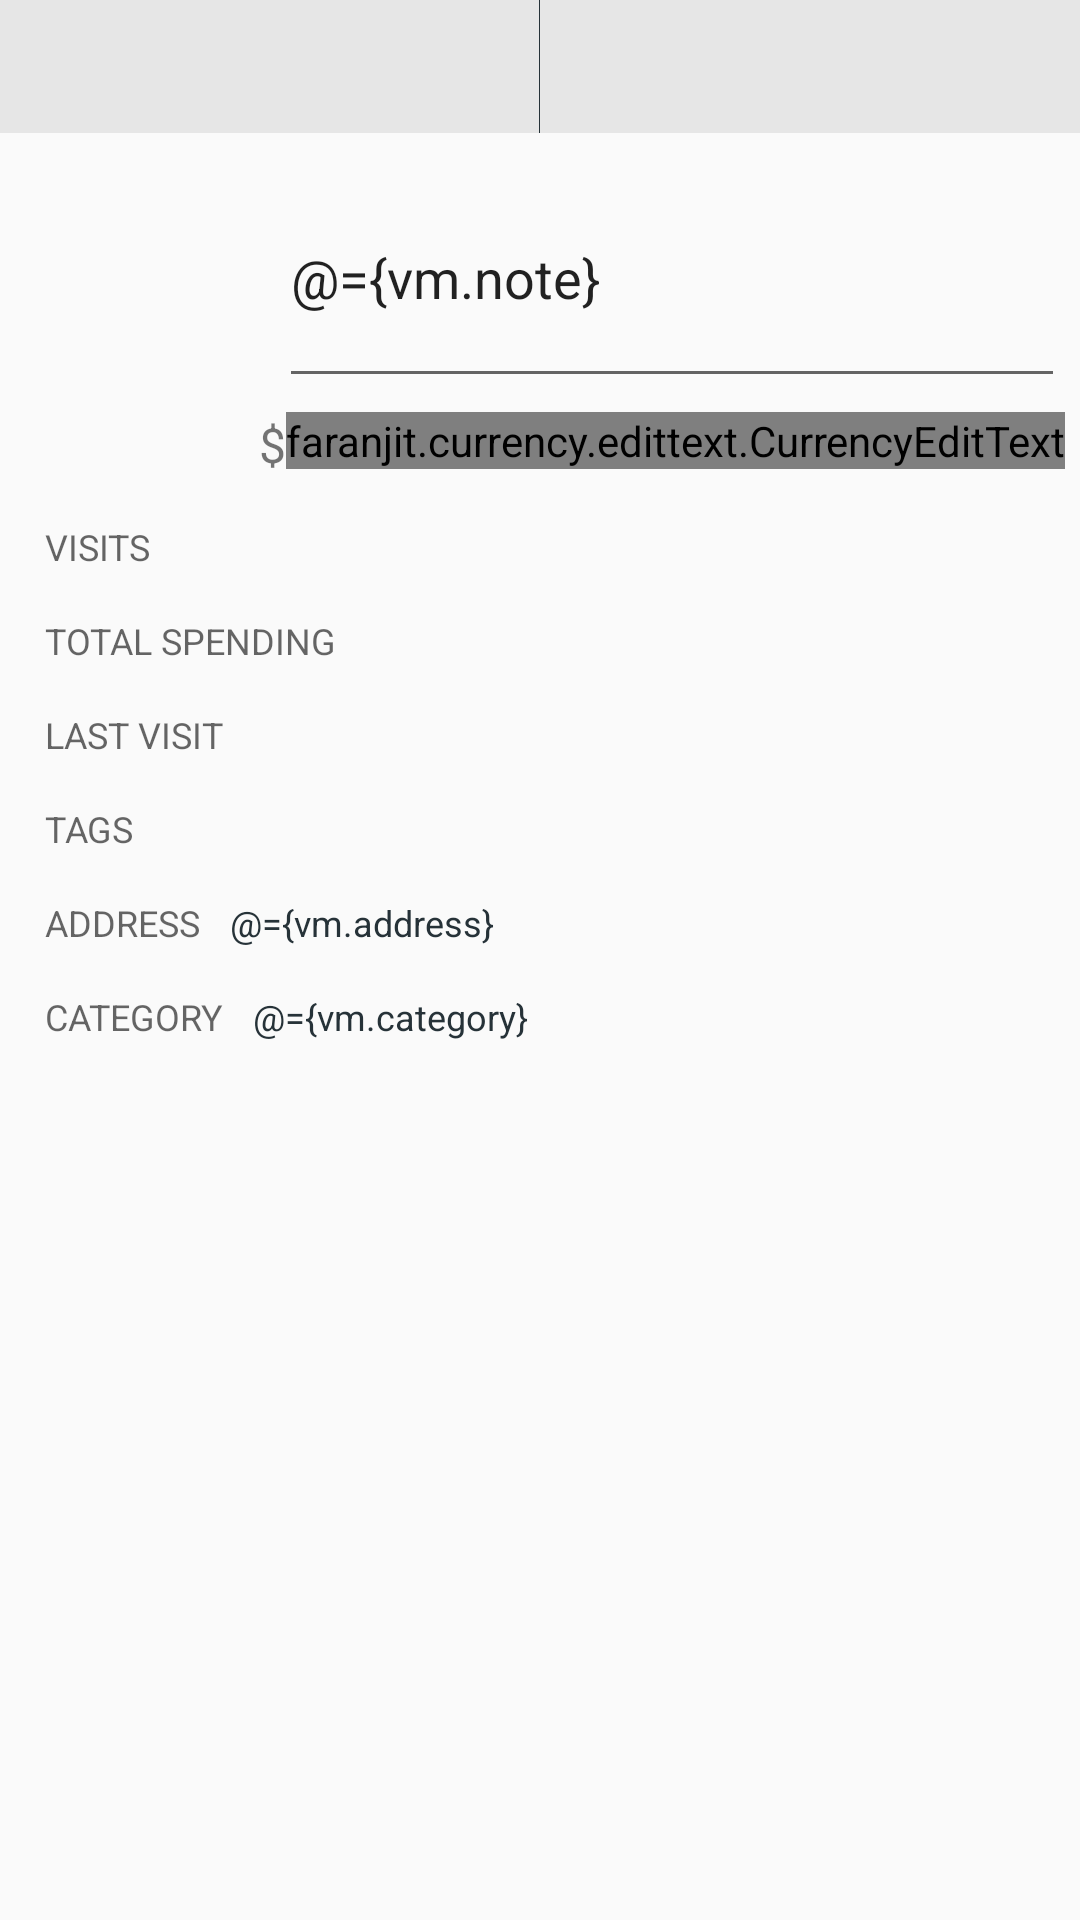

This screen was rendered from an Android layout file. Write that file and the resources it references.
<!-- AndroidManifest.xml: activity theme AppTheme.MyNoActionBar -->
<!-- res/layout/fragment_add_visit.xml -->
<?xml version="1.0" encoding="utf-8"?>
<layout xmlns:android="http://schemas.android.com/apk/res/android"
    xmlns:app="http://schemas.android.com/apk/res-auto">
    <data>
        <variable
            name="vm"
            type="io.github.ejiang.visittracker.addvisit.AddViewModel" />
    </data>


    <LinearLayout
        android:layout_width="match_parent"
        android:layout_height="match_parent"
        android:orientation="vertical">

        

        <LinearLayout
            android:layout_width="match_parent"
            android:layout_height="wrap_content"
            android:orientation="horizontal">
            <TextView
                android:id="@+id/tvTime"
                android:layout_width="0dp"
                android:layout_height="wrap_content"
                android:layout_weight=".5"
                android:background="@color/grey_10"
                android:gravity="center"
                android:textAppearance="@style/TextAppearance.AppCompat.Medium"
                android:padding="@dimen/spacing_middle" />

            <View
                android:layout_height="match_parent"
                android:layout_width="1px"
                android:background="@color/grey_90" />

            <TextView
                android:id="@+id/tvDate"
                android:layout_width="0dp"
                android:layout_height="wrap_content"
                android:layout_weight=".5"
                android:background="@color/grey_10"
                android:gravity="center"
                android:textAppearance="@style/TextAppearance.AppCompat.Medium"
                android:padding="@dimen/spacing_middle"/>
        </LinearLayout>


        <LinearLayout
            android:layout_width="match_parent"
            android:layout_height="wrap_content"
            android:orientation="horizontal"
            android:layout_marginTop="@dimen/spacing_medium"
            android:layout_marginLeft="@dimen/spacing_medium"
            android:layout_marginRight="@dimen/spacing_medium">

            <ImageView
                android:id="@+id/restImage"
                android:layout_width="88dp"
                android:layout_height="88dp" />

        <EditText
            android:id="@+id/etNote"
            android:layout_width="match_parent"
            android:layout_height="wrap_content"
            android:text="@={vm.note}"
            android:lines="3"
            android:inputType="textMultiLine|textCapSentences"
            android:hint="Edit description…" />


        </LinearLayout>

        <LinearLayout
            android:layout_width="match_parent"
            android:layout_height="wrap_content"
            android:orientation="horizontal"
            android:layoutDirection="rtl">

            <faranjit.currency.edittext.CurrencyEditText
                android:layout_width="wrap_content"
                android:layout_height="wrap_content"
                android:layout_marginRight="@dimen/spacing_medium"
                android:hint="Amount"
                android:text="@={vm.amount}"
                android:layoutDirection="ltr"
                android:inputType="numberDecimal"
                app:locale="en_US"
                app:showSymbol="false"/>

            <TextView
                android:layout_width="wrap_content"
                android:layout_height="wrap_content"
                android:text="$"
                android:textSize="16dp"/>
        </LinearLayout>

        <LinearLayout
            android:layout_width="match_parent"
            android:layout_height="wrap_content"
            android:orientation="horizontal"
            android:paddingTop="@dimen/spacing_large"
            android:paddingLeft="@dimen/spacing_large"
            android:paddingRight="@dimen/spacing_large"
            android:paddingBottom="0dp">

            <TextView
                android:layout_width="wrap_content"
                android:layout_height="wrap_content"
                android:text="Visits"
                android:textAppearance="@style/TextAppearance.AppCompat.Caption"
                android:textAllCaps="true"/>

            <TextView
                android:id="@+id/tvVisits"
                android:layout_width="wrap_content"
                android:layout_height="wrap_content"
                android:layout_marginLeft="@dimen/spacing_middle"
                android:background="@android:color/transparent"
                android:text="@{vm.visitCount}"
                android:textAppearance="@style/TextAppearance.AppCompat.Caption"
                android:textColor="@color/grey_90" />

        </LinearLayout>

        <LinearLayout
            android:layout_width="match_parent"
            android:layout_height="wrap_content"
            android:orientation="horizontal"
            android:paddingTop="@dimen/spacing_large"
            android:paddingLeft="@dimen/spacing_large"
            android:paddingRight="@dimen/spacing_large"
            android:paddingBottom="0dp">

            <TextView
                android:layout_width="wrap_content"
                android:layout_height="wrap_content"
                android:text="Total Spending"
                android:textAppearance="@style/TextAppearance.AppCompat.Caption"
                android:textAllCaps="true"/>

            <TextView
                android:id="@+id/tvSpending"
                android:layout_width="wrap_content"
                android:layout_height="wrap_content"
                android:layout_marginLeft="@dimen/spacing_middle"
                android:background="@android:color/transparent"
                android:text="@{vm.totalSpending}"
                android:textAppearance="@style/TextAppearance.AppCompat.Caption"
                android:textColor="@color/grey_90" />

        </LinearLayout>

        <LinearLayout
            android:layout_width="match_parent"
            android:layout_height="wrap_content"
            android:orientation="horizontal"
            android:paddingTop="@dimen/spacing_large"
            android:paddingLeft="@dimen/spacing_large"
            android:paddingRight="@dimen/spacing_large"
            android:paddingBottom="0dp">

            <TextView
                android:layout_width="wrap_content"
                android:layout_height="wrap_content"
                android:text="Last Visit"
                android:textAppearance="@style/TextAppearance.AppCompat.Caption"
                android:textAllCaps="true"/>

            <TextView
                android:id="@+id/tvLastVisit"
                android:layout_width="wrap_content"
                android:layout_height="wrap_content"
                android:layout_marginLeft="@dimen/spacing_middle"
                android:background="@android:color/transparent"
                android:text="@{vm.lastVisit}"
                android:textAppearance="@style/TextAppearance.AppCompat.Caption"
                android:textColor="@color/grey_90" />

        </LinearLayout>

        <LinearLayout
            android:layout_width="match_parent"
            android:layout_height="wrap_content"
            android:orientation="vertical"
            android:paddingTop="@dimen/spacing_large"
            android:paddingLeft="@dimen/spacing_large"
            android:paddingRight="@dimen/spacing_large"
            android:paddingBottom="0dp">

            <TextView
                android:layout_width="match_parent"
                android:layout_height="wrap_content"
                android:text="Tags"
                android:textAppearance="@style/TextAppearance.AppCompat.Caption"
                android:textAllCaps="true"/>

        </LinearLayout>

        

        <LinearLayout
            android:layout_width="match_parent"
            android:layout_height="wrap_content"
            android:orientation="horizontal"
            android:paddingTop="@dimen/spacing_large"
            android:paddingLeft="@dimen/spacing_large"
            android:paddingRight="@dimen/spacing_large"
            android:paddingBottom="0dp">

            <TextView
                android:layout_width="wrap_content"
                android:layout_height="wrap_content"
                android:text="Address"
                android:textAppearance="@style/TextAppearance.AppCompat.Caption"
                android:textAllCaps="true"/>

            <TextView
                android:id="@+id/tvAddress"
                android:layout_width="wrap_content"
                android:layout_height="wrap_content"
                android:layout_marginLeft="@dimen/spacing_middle"
                android:text="@={vm.address}"
                android:background="@android:color/transparent"
                android:textAppearance="@style/TextAppearance.AppCompat.Caption"
                android:textColor="@color/grey_90" />

        </LinearLayout>

        <LinearLayout
            android:layout_width="match_parent"
            android:layout_height="wrap_content"
            android:orientation="horizontal"
            android:paddingTop="@dimen/spacing_large"
            android:paddingLeft="@dimen/spacing_large"
            android:paddingRight="@dimen/spacing_large"
            android:paddingBottom="0dp">

            <TextView
                android:layout_width="wrap_content"
                android:layout_height="wrap_content"
                android:text="Category"
                android:textAppearance="@style/TextAppearance.AppCompat.Caption"
                android:textAllCaps="true"/>

            <TextView
                android:id="@+id/tvCategory"
                android:layout_width="wrap_content"
                android:layout_height="wrap_content"
                android:layout_marginLeft="@dimen/spacing_middle"
                android:text="@={vm.category}"
                android:background="@android:color/transparent"
                android:textAppearance="@style/TextAppearance.AppCompat.Caption"
                android:textColor="@color/grey_90" />

        </LinearLayout>


    </LinearLayout>

</layout>
<!-- resources referenced by this layout -->
<resources>
  <color name="grey_10">#e6e6e6</color>
  <color name="grey_90">#263238</color>
  <dimen name="spacing_large">15dp</dimen>
  <dimen name="spacing_medium">5dp</dimen>
  <dimen name="spacing_middle">10dp</dimen>
  <style name="AppTheme.MyNoActionBar" parent="@style/Theme.AppCompat.Light.NoActionBar">
          <item name="android:statusBarColor">@color/colorPrimaryDark</item>
          <item name="colorPrimary">@color/colorPrimary</item>
          <item name="colorPrimaryDark">@color/colorPrimaryDark</item>
          <item name="colorAccent">@color/colorAccent</item>
          <item name="windowActionModeOverlay">true</item>
      </style>
  <color name="colorPrimaryDark">#00574B</color>
  <color name="colorPrimary">#008577</color>
  <color name="colorAccent">#D81B60</color>
</resources>
